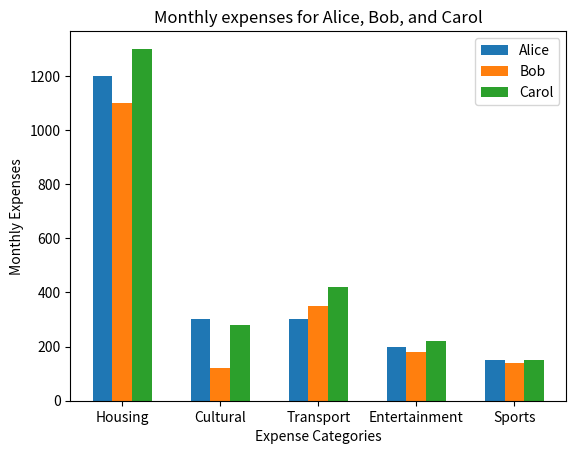

This figure's Python source:
import pandas as pd
import numpy as np
import matplotlib.pyplot as plt
categories= ['Housing','Cultural','Transport','Entertainment','Sports']
alice_expenses = [1200, 300, 300, 200, 150]
bob_expenses = [1100, 120, 350, 180, 140]
carol_expenses = [1300, 280, 420, 220, 150]

x = np.arange(len(categories))
bar_width = 0.2

plt.bar(x - bar_width, alice_expenses, width=bar_width, label='Alice')
plt.bar(x, bob_expenses, width=bar_width, label='Bob')
plt.bar(x + bar_width, carol_expenses, width=bar_width, label='Carol')

plt.xlabel('Expense Categories')
plt.ylabel('Monthly Expenses')
plt.title('Monthly expenses for Alice, Bob, and Carol')
plt.xticks(x, categories)
plt.legend()
plt.show()
